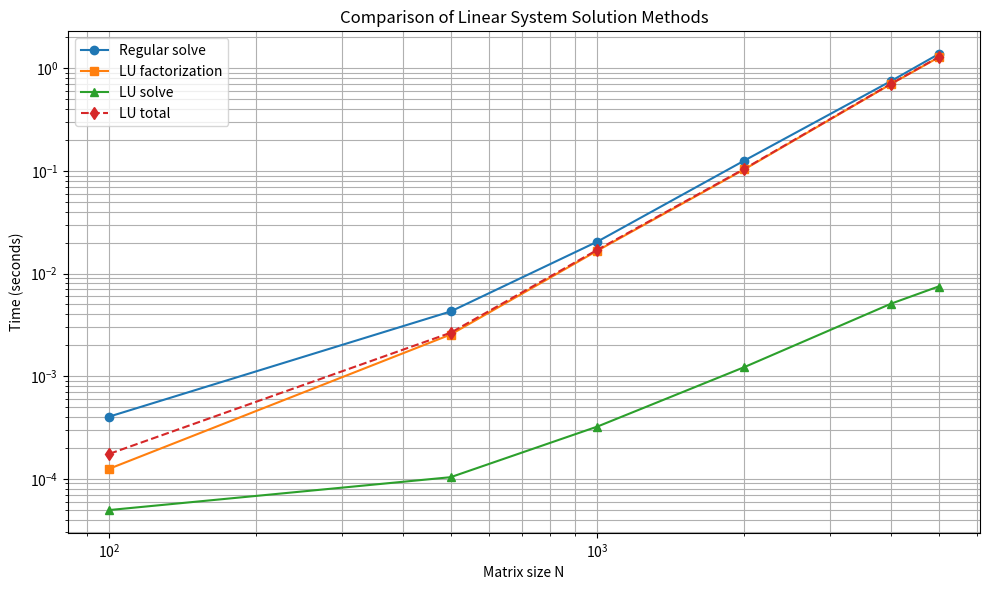

Python code for this plot:

import matplotlib.pyplot as plt
import numpy as np
import numpy.linalg as la
import scipy.linalg as scila
import time


def driver():

    '''Compare direct solve and LU decomposition methods
       for solving square linear systems Ax=b'''

    # Matrix sizes to test
    N_values = [100, 500, 1000, 2000, 4000, 5000]

    # Store timing results
    direct_times = []
    lu_factor_times = []
    lu_solve_times = []
    lu_total_times = []

    # Loop through each matrix size
    for N in N_values:

        print(f"\nTesting N = {N}")

        # Generate random matrix and right-hand side
        A = np.random.rand(N, N)
        b = np.random.rand(N, 1)

        # -----------------------------------------
        # Method 1: Direct solution using solve()
        # -----------------------------------------

        start = time.perf_counter()

        x = scila.solve(A, b)

        end = time.perf_counter()

        direct_time = end - start
        direct_times.append(direct_time)

        # Calculate residual
        r = la.norm(A @ x - b)

        print(f"Regular solve time: {direct_time:.6f} seconds")
        print(f"Regular solve residual: {r:.6e}")

        # -----------------------------------------
        # Method 2: LU decomposition
        # -----------------------------------------

        # (i) Construct LU factorization
        start = time.perf_counter()

        lu, piv = scila.lu_factor(A)

        end = time.perf_counter()

        factor_time = end - start
        lu_factor_times.append(factor_time)

        # (ii) Solve using LU factors
        start = time.perf_counter()

        x_lu = scila.lu_solve((lu, piv), b)

        end = time.perf_counter()

        solve_time = end - start
        lu_solve_times.append(solve_time)

        # Calculate total LU time
        total_time = factor_time + solve_time
        lu_total_times.append(total_time)

        # Calculate residual
        r_lu = la.norm(A @ x_lu - b)

        print(f"LU factorization time: {factor_time:.6f} seconds")
        print(f"LU solve time: {solve_time:.6f} seconds")
        print(f"LU total time: {total_time:.6f} seconds")
        print(f"LU solve residual: {r_lu:.6e}")

    # -----------------------------------------
    # Print summary table
    # -----------------------------------------

    print("\n\nTIMING SUMMARY")
    print("-" * 85)
    print(f"{'N':<10}{'Direct Solve':<20}{'LU Factor':<20}"
          f"{'LU Solve':<20}{'LU Total':<15}")
    print("-" * 85)

    for i, N in enumerate(N_values):
        print(f"{N:<10}{direct_times[i]:<20.6f}"
              f"{lu_factor_times[i]:<20.6f}"
              f"{lu_solve_times[i]:<20.6f}"
              f"{lu_total_times[i]:<15.6f}")

    # -----------------------------------------
    # Plot timing results
    # -----------------------------------------

    plt.figure(figsize=(10, 6))

    plt.loglog(N_values, direct_times, 'o-',
               label='Regular solve')

    plt.loglog(N_values, lu_factor_times, 's-',
               label='LU factorization')

    plt.loglog(N_values, lu_solve_times, '^-',
               label='LU solve')

    plt.loglog(N_values, lu_total_times, 'd--',
               label='LU total')

    plt.xlabel('Matrix size N')
    plt.ylabel('Time (seconds)')
    plt.title('Comparison of Linear System Solution Methods')

    plt.legend()
    plt.grid(True, which='both')
    plt.tight_layout()
    plt.show()


if __name__ == '__main__':
    driver()
